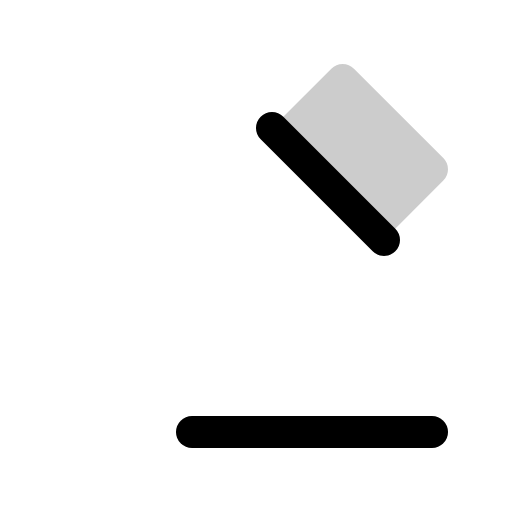
t = 0.00 s
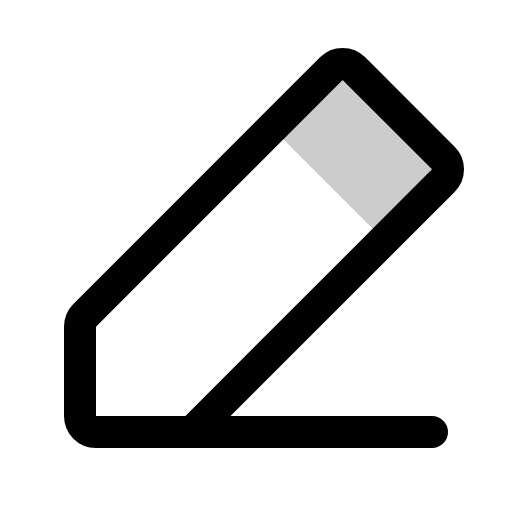
t = 0.60 s
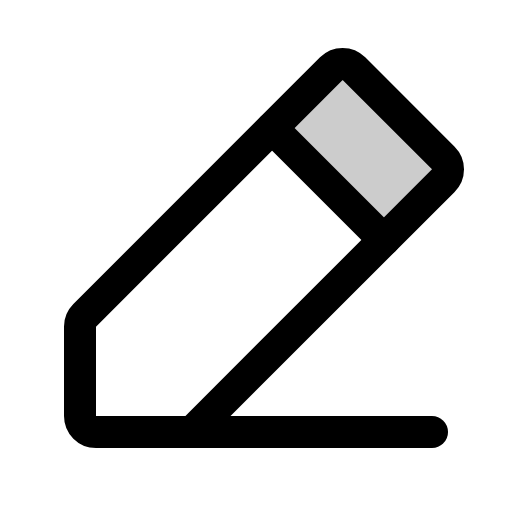
t = 0.98 s
t = 1.35 s: frame unchanged from t = 0.98 s, image omitted
t = 1.73 s: frame unchanged from t = 0.98 s, image omitted

The animated SVG that drew these frames (rendered in a browser with its animation timeline set to each time). Animation: 1 CSS @keyframes rule; one cycle of 2.10 s, repeats indefinitely.

<svg xmlns="http://www.w3.org/2000/svg" viewBox="0 0 256 256">
  <style>
    .draw-line {
      stroke-dasharray: 2000;
      stroke-dashoffset: 0;
    }
    svg:hover .draw-line {
      animation: phosphor-draw-in 1.5s ease-in-out infinite;
    }
    @keyframes phosphor-draw-in {
      0%   { stroke-dashoffset: 2000; }
      100% { stroke-dashoffset: 0; }
    }
  </style><rect width="256" height="256" fill="none"/><path d="M192,120,136,64l29.66-29.66a8,8,0,0,1,11.31,0L221.66,79a8,8,0,0,1,0,11.31Z" opacity="0.2"/><path d="M96,216H48a8,8,0,0,1-8-8V163.31a8,8,0,0,1,2.34-5.65L165.66,34.34a8,8,0,0,1,11.31,0L221.66,79a8,8,0,0,1,0,11.31Z" fill="none" stroke="currentColor" stroke-linecap="round" stroke-linejoin="round" stroke-width="16" class="draw-line" pathLength="1" style="animation-delay: 0s"/><line x1="216" y1="216" x2="96" y2="216" fill="none" stroke="currentColor" stroke-linecap="round" stroke-linejoin="round" stroke-width="16" class="draw-line" pathLength="1" style="animation-delay: 0.3s"/><line x1="136" y1="64" x2="192" y2="120" fill="none" stroke="currentColor" stroke-linecap="round" stroke-linejoin="round" stroke-width="16" class="draw-line" pathLength="1" style="animation-delay: 0.6s"/></svg>
